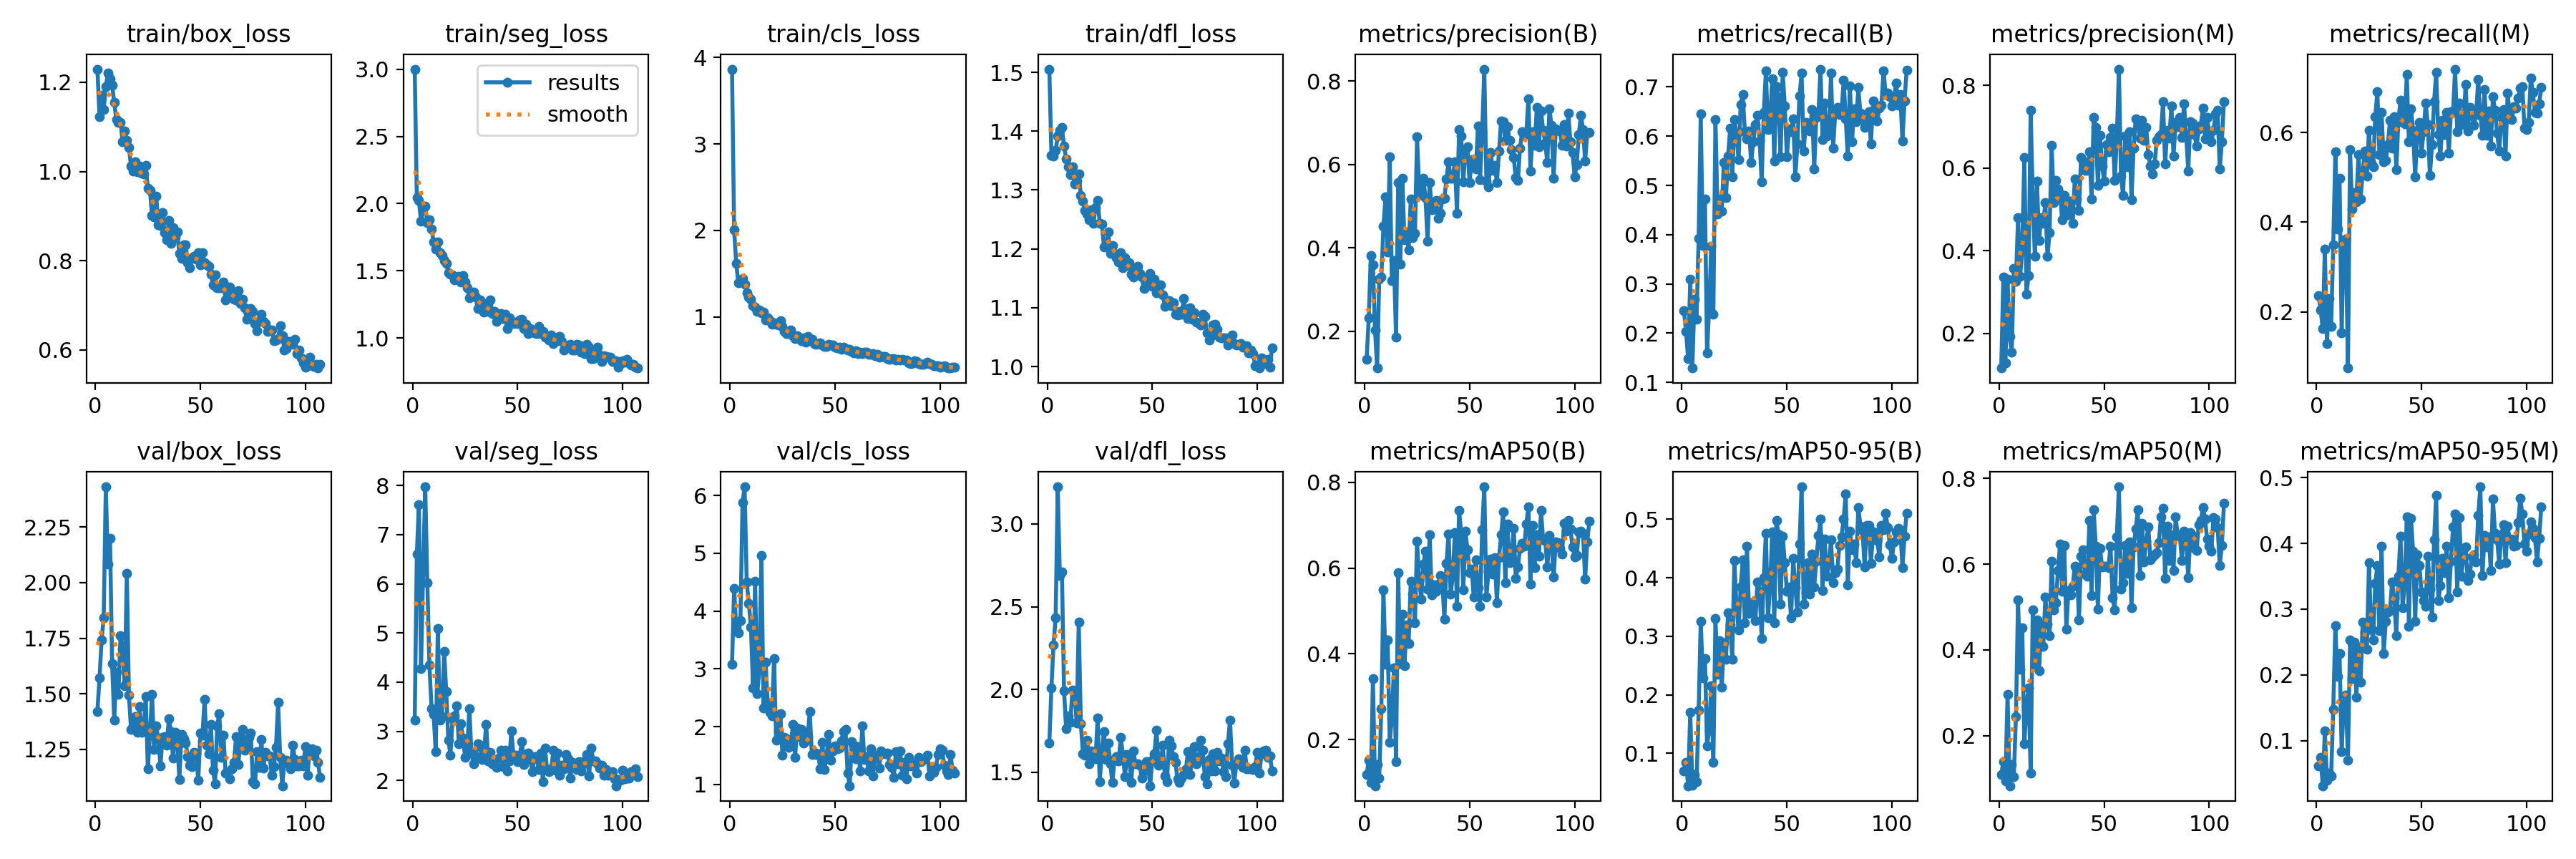

Source data for this figure (header and first rows):
epoch, time, train/box_loss, train/seg_loss, train/cls_loss, train/dfl_loss, metrics/precision(B), metrics/recall(B), metrics/mAP50(B), metrics/mAP50-95(B), metrics/precision(M), metrics/recall(M), metrics/mAP50(M), metrics/mAP50-95(M), val/box_loss, val/seg_loss, val/cls_loss, val/dfl_loss, lr/pg0, lr/pg1, lr/pg2
1, 9.385, 1.229, 3.001, 3.866, 1.505, 0.1329, 0.2465, 0.1183, 0.06987, 0.1165, 0.2359, 0.1096, 0.06191, 1.422, 3.223, 3.073, 1.676, 0.0002222, 0.0002222, 0.0002222
2, 15.78, 1.123, 2.043, 2.008, 1.359, 0.2315, 0.2034, 0.1524, 0.08463, 0.336, 0.2049, 0.1395, 0.07448, 1.572, 6.599, 4.395, 2.011, 0.0004555, 0.0004555, 0.0004555
3, 22.21, 1.171, 2.022, 1.614, 1.358, 0.3815, 0.1481, 0.1007, 0.04443, 0.1288, 0.1631, 0.09449, 0.03135, 1.741, 7.607, 3.712, 2.269, 0.0006885, 0.0006885, 0.0006885
4, 28.33, 1.139, 1.867, 1.396, 1.367, 0.3584, 0.309, 0.3429, 0.1703, 0.3309, 0.3398, 0.2963, 0.1151, 1.843, 4.279, 3.622, 2.434, 0.0009212, 0.0009212, 0.0009212
5, 34.73, 1.19, 1.954, 1.419, 1.391, 0.2025, 0.1293, 0.09275, 0.04554, 0.1922, 0.1301, 0.08319, 0.03943, 2.431, 6.234, 3.832, 3.224, 0.001109, 0.001109, 0.001109
6, 40.87, 1.22, 1.982, 1.447, 1.401, 0.1118, 0.2697, 0.1418, 0.06317, 0.155, 0.2298, 0.132, 0.05046, 2.083, 7.971, 5.884, 2.689, 0.001108, 0.001108, 0.001108
7, 47.04, 1.208, 1.859, 1.373, 1.406, 0.3252, 0.2285, 0.1114, 0.05087, 0.3578, 0.1675, 0.105, 0.04637, 2.199, 6.018, 6.152, 2.711, 0.001107, 0.001107, 0.001107
8, 53.11, 1.193, 1.88, 1.275, 1.375, 0.3295, 0.3927, 0.2729, 0.1733, 0.3268, 0.3496, 0.2452, 0.1479, 1.635, 4.347, 4.499, 1.992, 0.001105, 0.001105, 0.001105
9, 59.31, 1.155, 1.811, 1.225, 1.353, 0.4516, 0.6453, 0.5485, 0.3261, 0.4807, 0.5563, 0.5162, 0.2743, 1.382, 3.468, 4.137, 1.763, 0.001103, 0.001103, 0.001103
10, 65.5, 1.116, 1.714, 1.201, 1.339, 0.5214, 0.3776, 0.3753, 0.229, 0.3381, 0.3853, 0.355, 0.1977, 1.597, 3.339, 3.719, 1.842, 0.001101, 0.001101, 0.001101
11, 71.58, 1.11, 1.66, 1.125, 1.326, 0.3904, 0.4729, 0.4333, 0.262, 0.4024, 0.4981, 0.4519, 0.2323, 1.499, 2.591, 2.675, 1.8, 0.001099, 0.001099, 0.001099
12, 77.71, 1.11, 1.714, 1.116, 1.339, 0.6182, 0.1599, 0.1933, 0.1129, 0.6257, 0.154, 0.1807, 0.08295, 1.763, 5.094, 4.511, 1.997, 0.001096, 0.001096, 0.001096
13, 83.73, 1.067, 1.636, 1.058, 1.31, 0.3218, 0.2527, 0.2514, 0.1393, 0.2958, 0.3583, 0.2686, 0.155, 1.703, 3.224, 2.568, 1.983, 0.001094, 0.001094, 0.001094
14, 89.76, 1.09, 1.616, 1.079, 1.316, 0.3692, 0.3766, 0.3669, 0.2155, 0.3395, 0.3623, 0.3113, 0.1692, 1.536, 3.298, 2.973, 1.799, 0.001091, 0.001091, 0.001091
15, 95.76, 1.07, 1.576, 1.049, 1.327, 0.1862, 0.2388, 0.1491, 0.08455, 0.7398, 0.07486, 0.1127, 0.07056, 2.04, 4.623, 4.963, 2.406, 0.001088, 0.001088, 0.001088
16, 101.9, 1.054, 1.556, 1.051, 1.291, 0.5562, 0.6332, 0.5885, 0.3298, 0.5291, 0.561, 0.4934, 0.253, 1.494, 3.804, 2.318, 1.794, 0.001084, 0.001084, 0.001084
17, 108, 1.012, 1.488, 0.9598, 1.281, 0.3612, 0.4425, 0.3776, 0.2344, 0.3863, 0.4293, 0.3618, 0.1937, 1.341, 2.824, 3.113, 1.61, 0.00108, 0.00108, 0.00108
18, 114.1, 1.001, 1.476, 0.9873, 1.265, 0.5664, 0.4732, 0.4922, 0.292, 0.5679, 0.4662, 0.4693, 0.2495, 1.355, 2.522, 2.391, 1.604, 0.001077, 0.001077, 0.001077
19, 120.2, 1.022, 1.472, 0.9523, 1.259, 0.4191, 0.4484, 0.3719, 0.2124, 0.4245, 0.445, 0.3507, 0.1664, 1.399, 3.253, 2.251, 1.693, 0.001072, 0.001072, 0.001072
20, 126.3, 0.9987, 1.432, 0.9093, 1.249, 0.4364, 0.5469, 0.4679, 0.2888, 0.481, 0.5507, 0.4601, 0.2418, 1.328, 3.321, 2.18, 1.55, 0.001068, 0.001068, 0.001068
21, 132.4, 1.013, 1.454, 0.9277, 1.266, 0.3951, 0.4756, 0.4246, 0.2607, 0.4659, 0.4521, 0.4076, 0.1892, 1.442, 3.524, 3.178, 1.631, 0.001063, 0.001063, 0.001063
22, 138.4, 0.9957, 1.46, 0.9105, 1.244, 0.5176, 0.5591, 0.5688, 0.3399, 0.5172, 0.5109, 0.5227, 0.2799, 1.328, 2.752, 1.761, 1.586, 0.001059, 0.001059, 0.001059
23, 144.5, 0.9937, 1.418, 0.9023, 1.27, 0.4241, 0.6157, 0.5391, 0.3195, 0.3864, 0.5581, 0.4599, 0.2651, 1.336, 3.158, 1.913, 1.583, 0.001054, 0.001054, 0.001054
24, 150.6, 1.014, 1.462, 0.955, 1.282, 0.4355, 0.5179, 0.4721, 0.2612, 0.4436, 0.5019, 0.4334, 0.2385, 1.487, 2.868, 2.227, 1.828, 0.001048, 0.001048, 0.001048
25, 156.6, 0.963, 1.418, 0.8902, 1.243, 0.6656, 0.6345, 0.6632, 0.4293, 0.6555, 0.6049, 0.607, 0.3701, 1.163, 2.473, 1.501, 1.444, 0.001043, 0.001043, 0.001043
26, 162.8, 0.9579, 1.376, 0.8323, 1.242, 0.5406, 0.6035, 0.5712, 0.3522, 0.5175, 0.5307, 0.4927, 0.2706, 1.315, 2.645, 1.819, 1.62, 0.001037, 0.001037, 0.001037
27, 168.8, 0.9012, 1.299, 0.8081, 1.204, 0.5273, 0.5529, 0.5279, 0.3103, 0.5702, 0.524, 0.5093, 0.2535, 1.499, 3.46, 1.786, 1.746, 0.001031, 0.001031, 0.001031
28, 174.9, 0.8978, 1.339, 0.8042, 1.204, 0.5666, 0.6642, 0.6086, 0.3844, 0.5502, 0.6358, 0.5856, 0.3393, 1.25, 2.553, 1.635, 1.576, 0.001025, 0.001025, 0.001025
29, 181, 0.9453, 1.341, 0.845, 1.229, 0.5211, 0.6841, 0.6398, 0.4308, 0.5366, 0.6909, 0.6473, 0.3665, 1.355, 2.343, 1.68, 1.677, 0.001019, 0.001019, 0.001019
30, 187.1, 0.8805, 1.304, 0.7766, 1.193, 0.4165, 0.6091, 0.5509, 0.3232, 0.4748, 0.5497, 0.5372, 0.2672, 1.297, 2.494, 2.042, 1.551, 0.001013, 0.001013, 0.001013
31, 193.2, 0.8783, 1.218, 0.7461, 1.206, 0.557, 0.5953, 0.6777, 0.4538, 0.5341, 0.6449, 0.6437, 0.3954, 1.175, 2.749, 1.464, 1.437, 0.001006, 0.001006, 0.001006
32, 199.4, 0.9075, 1.284, 0.7831, 1.192, 0.4907, 0.6103, 0.5384, 0.3391, 0.4874, 0.5342, 0.4476, 0.2323, 1.306, 2.717, 1.969, 1.575, 0.0009991, 0.0009991, 0.0009991
33, 205.5, 0.8631, 1.226, 0.7559, 1.185, 0.4931, 0.5465, 0.5608, 0.3542, 0.4866, 0.5372, 0.539, 0.2809, 1.309, 2.434, 1.822, 1.593, 0.000992, 0.000992, 0.000992
34, 211.5, 0.8474, 1.191, 0.7205, 1.178, 0.5134, 0.588, 0.5456, 0.3585, 0.5208, 0.5722, 0.5285, 0.295, 1.269, 2.554, 1.946, 1.569, 0.0009848, 0.0009848, 0.0009848
35, 217.5, 0.8894, 1.258, 0.7572, 1.194, 0.4711, 0.6231, 0.5624, 0.3266, 0.4671, 0.627, 0.5476, 0.2973, 1.389, 3.148, 1.717, 1.709, 0.0009774, 0.0009774, 0.0009774
36, 223.6, 0.8388, 1.196, 0.7054, 1.168, 0.4834, 0.6421, 0.582, 0.3927, 0.5738, 0.5641, 0.5949, 0.3415, 1.329, 2.405, 1.754, 1.608, 0.0009697, 0.0009697, 0.0009697
37, 229.7, 0.8739, 1.282, 0.7745, 1.184, 0.5169, 0.5907, 0.5703, 0.3774, 0.5256, 0.6358, 0.5903, 0.3157, 1.212, 2.569, 1.83, 1.474, 0.0009619, 0.0009619, 0.0009619
38, 235.8, 0.8537, 1.185, 0.7188, 1.172, 0.5192, 0.5079, 0.481, 0.2965, 0.4975, 0.5163, 0.4702, 0.2591, 1.327, 2.347, 2.256, 1.606, 0.000954, 0.000954, 0.000954
39, 241.9, 0.8637, 1.199, 0.7423, 1.177, 0.5656, 0.648, 0.6111, 0.4005, 0.6263, 0.6244, 0.6191, 0.35, 1.284, 2.325, 1.518, 1.591, 0.0009458, 0.0009458, 0.0009458
40, 248, 0.8164, 1.121, 0.686, 1.157, 0.6062, 0.7319, 0.6799, 0.4759, 0.6173, 0.6723, 0.6327, 0.4104, 1.116, 2.271, 1.549, 1.437, 0.0009375, 0.0009375, 0.0009375
41, 254.2, 0.8059, 1.148, 0.6809, 1.152, 0.5671, 0.6136, 0.5397, 0.3312, 0.5945, 0.644, 0.577, 0.3022, 1.317, 2.458, 1.519, 1.628, 0.000929, 0.000929, 0.000929
42, 260.4, 0.8353, 1.183, 0.6927, 1.164, 0.5674, 0.6277, 0.5802, 0.3838, 0.595, 0.6191, 0.5718, 0.3367, 1.298, 2.613, 1.527, 1.55, 0.0009204, 0.0009204, 0.0009204
43, 266.4, 0.8363, 1.144, 0.6994, 1.17, 0.6064, 0.7165, 0.6829, 0.4791, 0.6391, 0.7285, 0.7022, 0.4402, 1.28, 2.284, 1.271, 1.549, 0.0009116, 0.0009116, 0.0009116
44, 272.5, 0.7962, 1.175, 0.6722, 1.158, 0.4834, 0.5498, 0.511, 0.3231, 0.5248, 0.5787, 0.5269, 0.2736, 1.217, 2.617, 1.729, 1.541, 0.0009027, 0.0009027, 0.0009027
45, 278.6, 0.7839, 1.072, 0.6532, 1.152, 0.6828, 0.7009, 0.734, 0.4975, 0.7232, 0.653, 0.7262, 0.4385, 1.178, 2.191, 1.26, 1.462, 0.0008936, 0.0008936, 0.0008936
46, 284.7, 0.8058, 1.151, 0.6568, 1.133, 0.6678, 0.6792, 0.6834, 0.4751, 0.699, 0.6036, 0.6414, 0.3876, 1.173, 2.4, 1.477, 1.507, 0.0008843, 0.0008843, 0.0008843
47, 290.7, 0.8102, 1.122, 0.678, 1.145, 0.5576, 0.558, 0.549, 0.3547, 0.5578, 0.5006, 0.4941, 0.2817, 1.237, 3.014, 1.869, 1.565, 0.0008749, 0.0008749, 0.0008749
48, 296.8, 0.8028, 1.106, 0.6715, 1.141, 0.6352, 0.7291, 0.6857, 0.4714, 0.6793, 0.6054, 0.6373, 0.3823, 1.234, 2.513, 1.423, 1.541, 0.0008654, 0.0008654, 0.0008654
49, 302.8, 0.8184, 1.121, 0.6726, 1.158, 0.6416, 0.6617, 0.6426, 0.4262, 0.6056, 0.6217, 0.594, 0.3668, 1.11, 2.519, 1.58, 1.418, 0.0008557, 0.0008557, 0.0008557
50, 309, 0.7899, 1.107, 0.6492, 1.136, 0.5561, 0.5582, 0.5891, 0.3767, 0.5687, 0.5532, 0.5943, 0.3259, 1.323, 2.392, 1.668, 1.574, 0.0008459, 0.0008459, 0.0008459
51, 315.2, 0.8181, 1.137, 0.6415, 1.149, 0.611, 0.615, 0.597, 0.3836, 0.6564, 0.6016, 0.5946, 0.3125, 1.314, 2.513, 1.614, 1.613, 0.000836, 0.000836, 0.000836
52, 321.3, 0.7957, 1.142, 0.6455, 1.125, 0.5959, 0.6089, 0.532, 0.3315, 0.6396, 0.666, 0.5924, 0.3047, 1.473, 2.795, 1.626, 1.753, 0.000826, 0.000826, 0.000826
53, 327.3, 0.79, 1.071, 0.6237, 1.138, 0.5887, 0.6352, 0.6189, 0.4337, 0.6745, 0.6178, 0.6419, 0.3804, 1.269, 2.329, 1.756, 1.542, 0.0008158, 0.0008158, 0.0008158
54, 333.3, 0.7875, 1.102, 0.6516, 1.139, 0.6928, 0.5175, 0.5539, 0.3832, 0.6965, 0.5036, 0.5223, 0.3299, 1.23, 2.414, 1.917, 1.549, 0.0008056, 0.0008056, 0.0008056
55, 339.4, 0.7695, 1.035, 0.63, 1.122, 0.5636, 0.5841, 0.5117, 0.3412, 0.5702, 0.5723, 0.4927, 0.288, 1.362, 2.556, 1.954, 1.664, 0.0007952, 0.0007952, 0.0007952
56, 345.4, 0.7462, 1.068, 0.6153, 1.102, 0.6787, 0.6815, 0.6902, 0.4571, 0.6706, 0.6694, 0.6637, 0.4057, 1.157, 2.45, 1.192, 1.476, 0.0007847, 0.0007847, 0.0007847
57, 351.5, 0.7683, 1.051, 0.6225, 1.113, 0.8285, 0.7277, 0.7894, 0.5555, 0.8394, 0.7335, 0.7802, 0.4726, 1.095, 2.181, 0.9752, 1.444, 0.0007742, 0.0007742, 0.0007742
58, 357.8, 0.7399, 1.04, 0.5949, 1.112, 0.5592, 0.5693, 0.5319, 0.3549, 0.5801, 0.5958, 0.5418, 0.313, 1.356, 2.481, 1.741, 1.692, 0.0007635, 0.0007635, 0.0007635
59, 363.9, 0.7391, 1.032, 0.5811, 1.103, 0.5459, 0.6279, 0.5928, 0.3742, 0.5336, 0.5476, 0.557, 0.3354, 1.41, 2.485, 1.672, 1.658, 0.0007527, 0.0007527, 0.0007527
60, 369.9, 0.7401, 1.086, 0.6046, 1.108, 0.6295, 0.6146, 0.6207, 0.4255, 0.6783, 0.6267, 0.6431, 0.3769, 1.216, 2.223, 1.447, 1.593, 0.0007419, 0.0007419, 0.0007419
... 47 more rows
